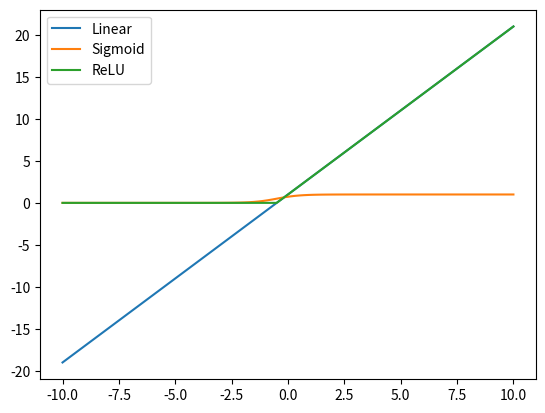

The matplotlib source for this figure:
import numpy as np
import matplotlib.pyplot as plt

x = np.linspace(-10, 10, 100)
z = 2*x + 1

def sigmoid(z):
    return 1/(1+np.exp(-z))

def relu(z):
    return np.maximum(0, z)

plt.plot(x, z, label='Linear')
plt.plot(x, sigmoid(z), label='Sigmoid')
plt.plot(x, relu(z), label='ReLU')
plt.legend()
plt.show()
